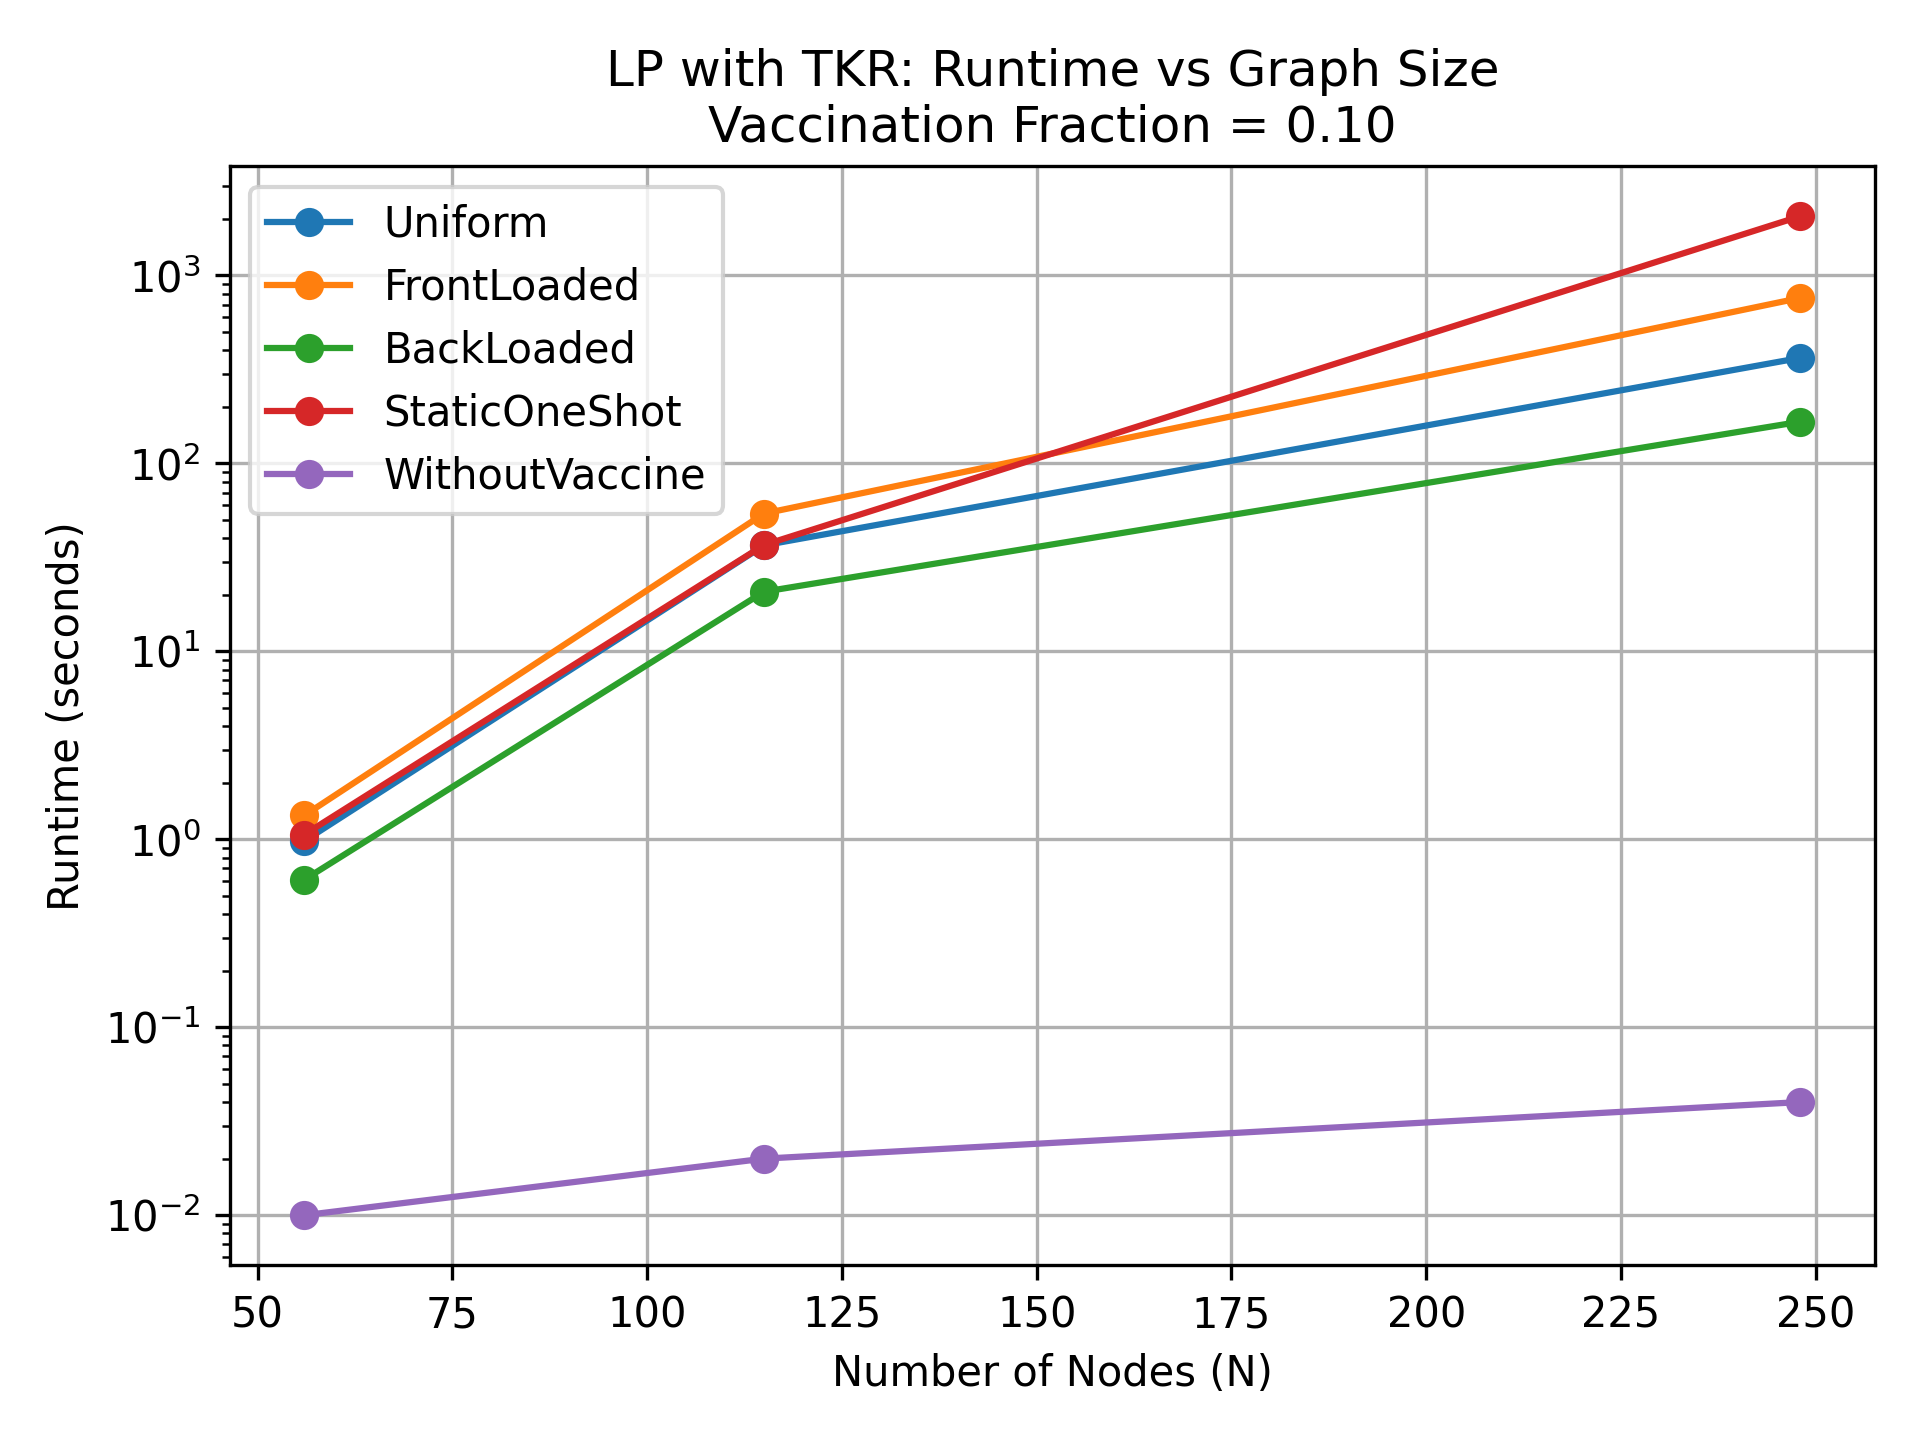

The file beside this chart, header and first rows:
NodeSize, Uniform, FrontLoaded, BackLoaded, StaticOneShot, WithoutVaccine
56, 0.98, 1.34, 0.61, 1.06, 0.01
115, 36.67, 54.12, 20.77, 36.81, 0.02
248, 364.2, 759.1, 166.6, 2066, 0.04
